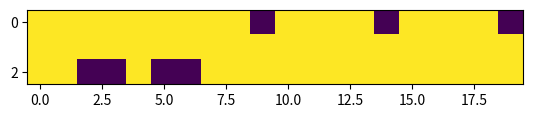

This chart was generated by the following Python code:
import numpy as np
import matplotlib.pyplot as plt
from matplotlib.animation import ArtistAnimation

#fig, ax = plt.subplots()
#fig.set_tight_layout(True)

fig=plt.figure()


#ax.plot(x, x, 'b', linewidth=2)
#
def update(k):
    ims=[]
    for i in range(k):
        im=plt.imshow(np.random.rand(3, 20)<i/10)
        ims.append([im])
    return ims

#if __name__ == '__main__':
anima=ArtistAnimation(fig, update(10),interval=200,repeat=True)

plt.show()
# 





